Labelled photos from "dataset", an image-classification folder in yuik371/Capstone-G-Team. The possible labels are: abrasions, bruises, cut, stab.

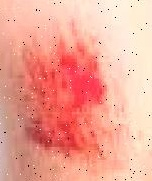
Label: abrasions

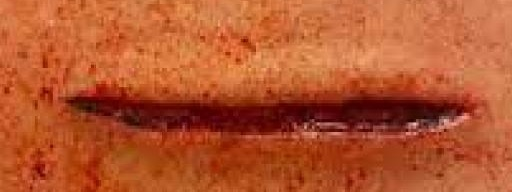
Label: cut

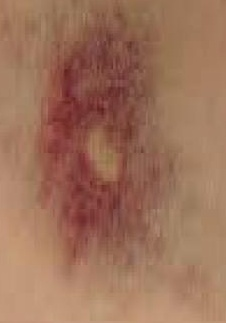
Label: bruises

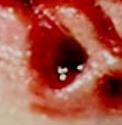
Label: stab

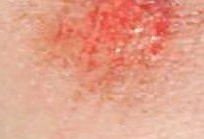
Label: abrasions

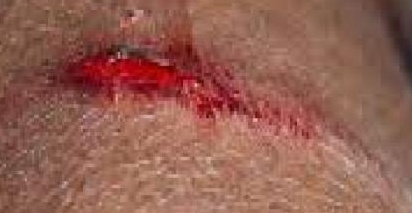
Label: cut
